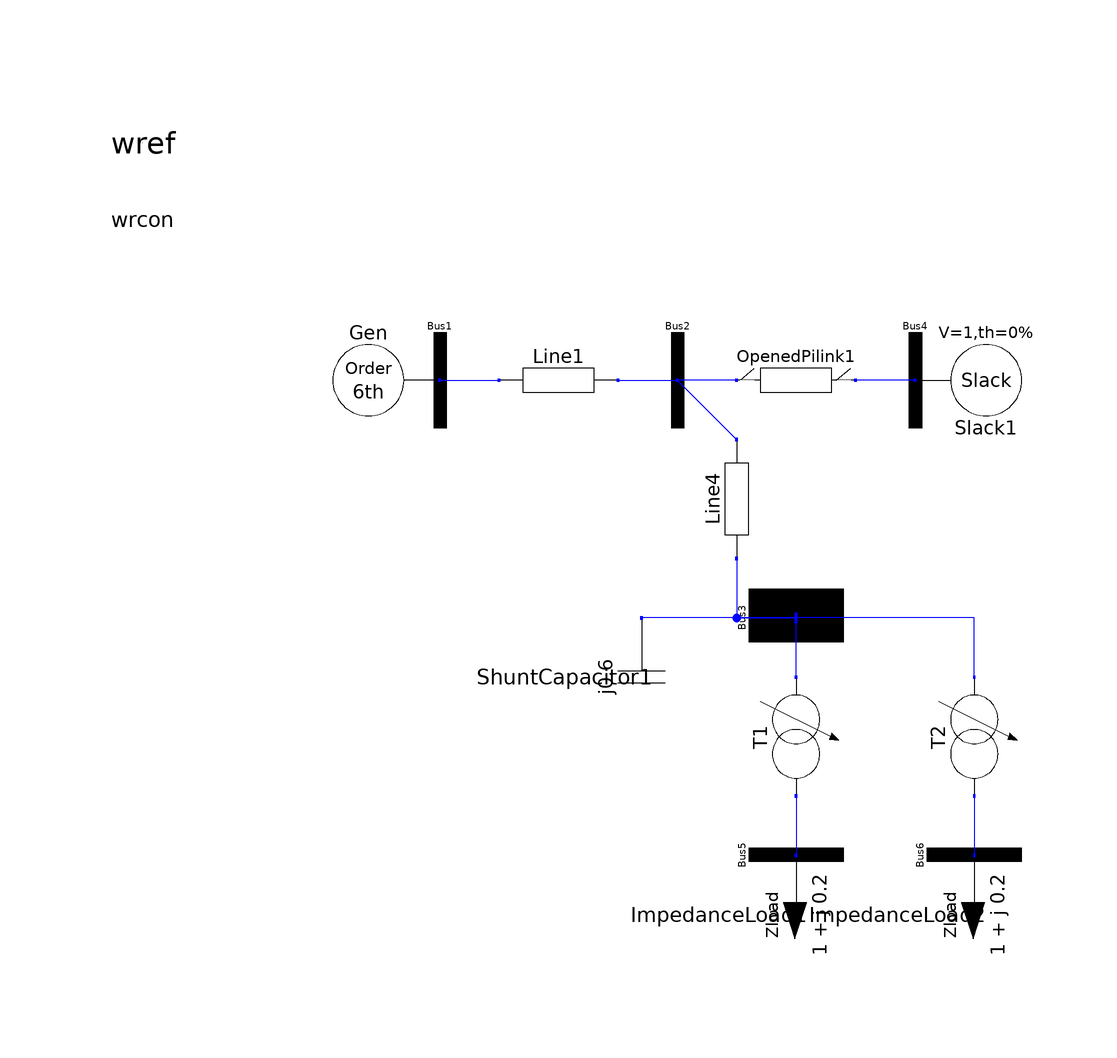

The component connection diagram of the Modelica model below, drawn from its own Placement and Line annotations.

class TCULExamp 
    extends ObjectStab.Base.System;
    
    annotation (
      Icon,
      Coordsys(
        extent=[-100, -100; 100, 100],
        grid=[2, 2],
        component=[20, 20]),
      Window(
        x=0.45,
        y=0.01,
        width=0.44,
        height=0.65),
      Diagram);
    ObjectStab.Network.Bus Bus1 annotation (extent=[-70, 60; -50, 80], rotation=
         180);
    ObjectStab.Network.Bus Bus2 annotation (extent=[-30, 60; -10, 80], rotation=
         180);
    ObjectStab.Network.Bus Bus3 annotation (extent=[-40, 20; 40, 40], rotation=
          270);
    ObjectStab.Network.Bus Bus4 annotation (extent=[10, 60; 30, 80], rotation=
          180);
    ObjectStab.Network.Bus Bus5 annotation (extent=[-10, -20; 10, 0], rotation=
          270);
    ObjectStab.Network.Bus Bus6 annotation (extent=[20, -20; 40, 0], rotation=
          270);
    ObjectStab.Generators.Slack Slack1 annotation (extent=[20, 60; 40, 80]);
    ObjectStab.Generators.GovExc6thGen Gen(
      V0=1.05,
      Pg0=1,
      Sbase=200,
      redeclare ObjectStab.Generators.Controllers.FirstOrderExciter Exc,
      redeclare ObjectStab.Generators.Controllers.IsoGover Gov) annotation (
        extent=[-80, 60; -60, 80], rotation=180);
    ObjectStab.Loads.ImpedanceLoad ImpedanceLoad1 annotation (extent=[-10, -30;
            10, -10], rotation=270);
    ObjectStab.Loads.ImpedanceLoad ImpedanceLoad2 annotation (extent=[20, -30;
          40, -10], rotation=270);
    ObjectStab.Network.ShuntCapacitor ShuntCapacitor1(B=0.6) annotation (extent=
         [-36, 10; -16, 30], rotation=270);
    ObjectStab.Network.OpenedPilink OpenedPilink1 annotation (extent=[-10, 60;
          10, 80]);
    ObjectStab.Network.Pilink Line1(X=0.2) annotation (extent=[-50, 60; -30, 80]);
    ObjectStab.Network.Pilink Line4(X=0.02, B=0.05) annotation (extent=[-20, 40;
            0, 60], rotation=90);
    ObjectStab.Network.TCULDis T1(Controller(InitByVoltage=true)) annotation (
        extent=[-10, 0; 10, 20], rotation=270);
    ObjectStab.Network.TCULCon T2(n=1, Controller(InitByVoltage=true)) 
      annotation (extent=[20, 0; 40, 20], rotation=270);
  equation 
    connect(Bus4.T, Slack1.T) annotation (points=[20, 70; 20, 70]);
    connect(T1.T2, Bus5.T) annotation (points=[-1.77636e-015, 0; 0, -10]);
    connect(ImpedanceLoad1.T, Bus5.T) annotation (points=[1.77636e-015, -10; 0,
            -10]);
    connect(ImpedanceLoad2.T, Bus6.T) annotation (points=[30, -10; 30, -10]);
    connect(T2.T2, Bus6.T) annotation (points=[30, 0; 30, -10]);
    connect(Line4.T1, Bus3.T) annotation (points=[-10, 40; -10, 30; 0, 30]);
    connect(T2.T1, Bus3.T) annotation (points=[30, 20; 30, 30; 0, 30]);
    connect(Bus3.T, ShuntCapacitor1.T) annotation (points=[0, 30; -26, 30]);
    connect(T1.T1, Bus3.T) annotation (points=[1.77636e-015, 20; 0, 30]);
    connect(Bus4.T, OpenedPilink1.T2) annotation (points=[20, 70; 10, 70]);
    connect(Line4.T2, Bus2.T) annotation (points=[-10, 60; -20, 70]);
    connect(OpenedPilink1.T1, Bus2.T) annotation (points=[-10, 70; -20, 70]);
    connect(Line1.T2, Bus2.T) annotation (points=[-30, 70; -20, 70]);
    connect(Bus1.T, Line1.T1) annotation (points=[-60, 70; -50, 70]);
    connect(Gen.T, Bus1.T) annotation (points=[-60, 70; -60, 70]);
  end TCULExamp;